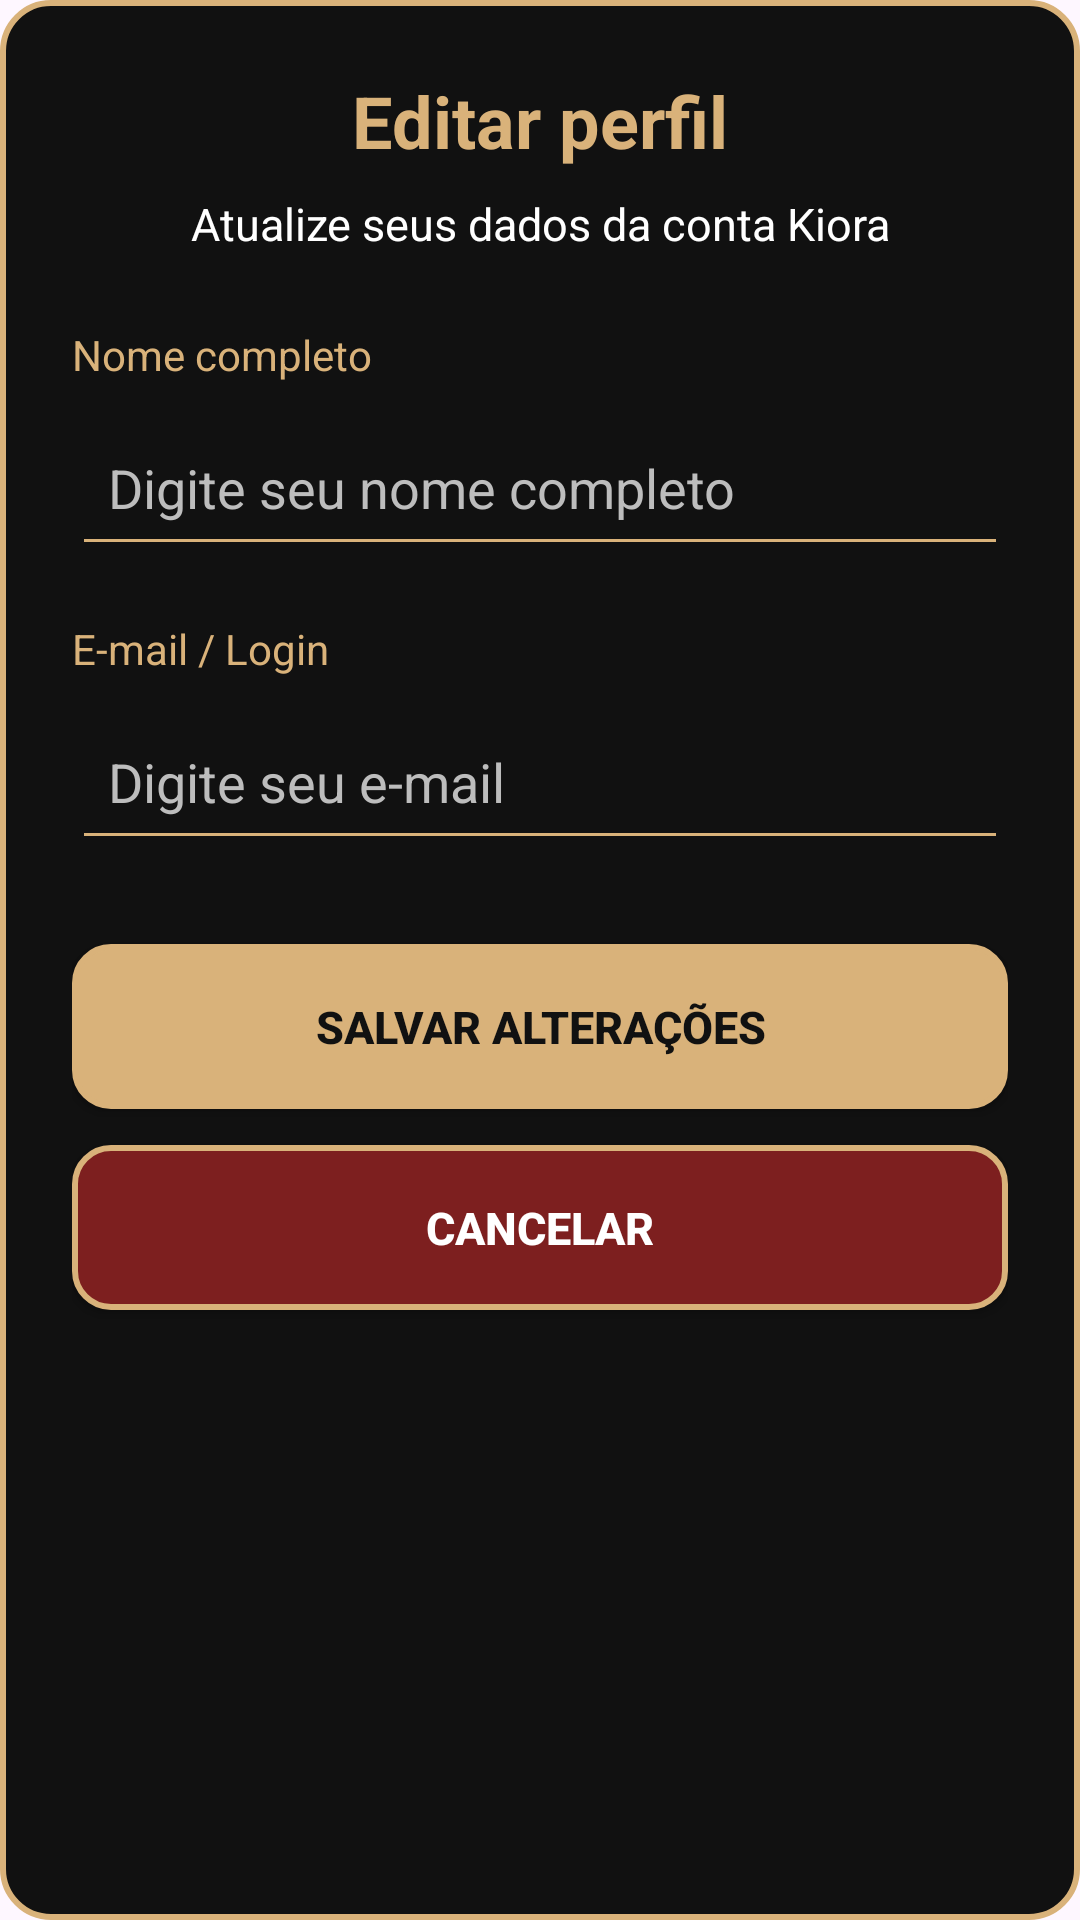

Reconstruct the res/layout file that produces this screen, plus the resources it refers to.
<!-- AndroidManifest.xml: application theme Theme.AppKiora -->
<!-- res/layout/dialog_editar_perfil.xml -->
<?xml version="1.0" encoding="utf-8"?>
<LinearLayout
    xmlns:android="http://schemas.android.com/apk/res/android"
    android:layout_width="match_parent"
    android:layout_height="wrap_content"
    android:orientation="vertical"
    android:padding="24dp"
    android:background="@drawable/bg_dialog_minha_conta">

    
    <TextView
        android:layout_width="match_parent"
        android:layout_height="wrap_content"
        android:text="Editar perfil"
        android:textColor="#D9B27A"
        android:textSize="24sp"
        android:textStyle="bold"
        android:gravity="center"
        android:layout_marginBottom="8dp" />

    
    <TextView
        android:layout_width="match_parent"
        android:layout_height="wrap_content"
        android:text="Atualize seus dados da conta Kiora"
        android:textColor="#FFFFFF"
        android:textSize="15sp"
        android:gravity="center"
        android:layout_marginBottom="24dp" />

    
    <TextView
        android:layout_width="match_parent"
        android:layout_height="wrap_content"
        android:text="Nome completo"
        android:textColor="#D9B27A"
        android:textSize="14sp" />

    <EditText
        android:id="@+id/edtNomePerfil"
        android:layout_width="match_parent"
        android:layout_height="55dp"
        android:layout_marginTop="6dp"
        android:paddingStart="12dp"
        android:paddingEnd="12dp"
        android:hint="Digite seu nome completo"
        android:textColor="#FFFFFF"
        android:textColorHint="#BDBDBD"
        android:inputType="textPersonName|textCapWords"
        android:singleLine="true"
        android:backgroundTint="#D9B27A" />

    
    <TextView
        android:layout_width="match_parent"
        android:layout_height="wrap_content"
        android:layout_marginTop="18dp"
        android:text="E-mail / Login"
        android:textColor="#D9B27A"
        android:textSize="14sp" />

    <EditText
        android:id="@+id/edtEmailPerfil"
        android:layout_width="match_parent"
        android:layout_height="55dp"
        android:layout_marginTop="6dp"
        android:paddingStart="12dp"
        android:paddingEnd="12dp"
        android:hint="Digite seu e-mail"
        android:textColor="#FFFFFF"
        android:textColorHint="#BDBDBD"
        android:inputType="textEmailAddress"
        android:singleLine="true"
        android:backgroundTint="#D9B27A" />

    
    <androidx.appcompat.widget.AppCompatButton
        android:id="@+id/btnSalvarEdicaoPerfil"
        android:layout_width="match_parent"
        android:layout_height="55dp"
        android:layout_marginTop="28dp"
        android:text="SALVAR ALTERAÇÕES"
        android:textColor="#111111"
        android:textSize="15sp"
        android:textStyle="bold"
        android:background="@drawable/bg_botao_kiora"
        android:backgroundTint="#D9B27A" />

    
    <Space
        android:layout_width="match_parent"
        android:layout_height="12dp" />

    
    <androidx.appcompat.widget.AppCompatButton
        android:id="@+id/btnCancelarEdicaoPerfil"
        android:layout_width="match_parent"
        android:layout_height="55dp"
        android:text="CANCELAR"
        android:textColor="#FFFFFF"
        android:textSize="15sp"
        android:textStyle="bold"
        android:background="@drawable/bg_botao_kiora"
        android:backgroundTint="@null" />

</LinearLayout>
<!-- resources referenced by this layout -->
<resources>
  <!-- drawable bg_botao_kiora (drawable) -->
  <?xml version="1.0" encoding="utf-8"?>
  <shape xmlns:android="http://schemas.android.com/apk/res/android"
      android:shape="rectangle">
  
      
      <solid android:color="#7D1F1F" />
  
      
      <stroke
          android:width="2dp"
          android:color="#D9B27A" />
  
      
      <corners android:radius="12dp" />
  
  </shape>
  <!-- drawable bg_dialog_minha_conta (drawable) -->
  <?xml version="1.0" encoding="utf-8"?>
  <shape xmlns:android="http://schemas.android.com/apk/res/android"
      android:shape="rectangle">
      <solid android:color="#111111" />
      <stroke
          android:width="2dp"
          android:color="#D9B27A" />
      <corners android:radius="16dp" />
  </shape>
  <style name="Theme.AppKiora" parent="Base.Theme.AppKiora" />
  <style name="Base.Theme.AppKiora" parent="Theme.Material3.DayNight.NoActionBar">
          
          
      </style>
</resources>
